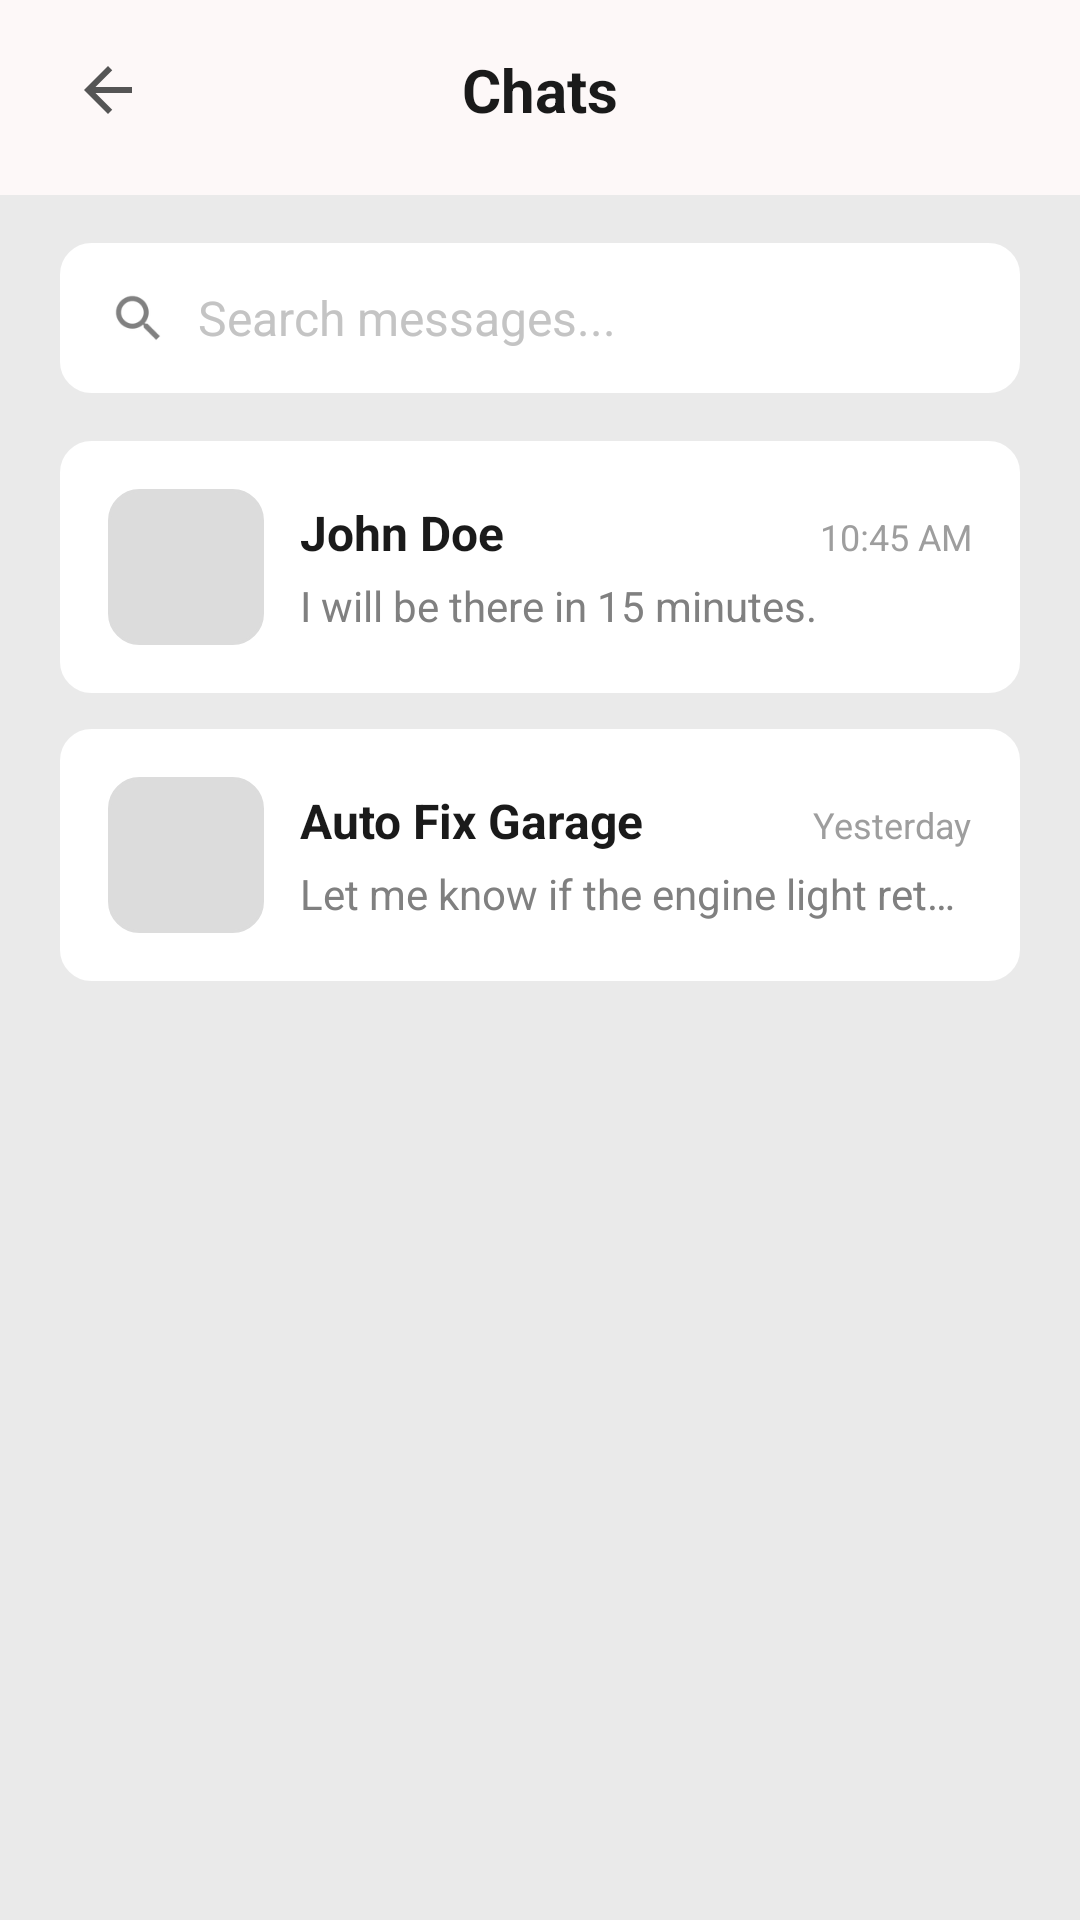

Reconstruct the res/layout file that produces this screen, plus the resources it refers to.
<!-- AndroidManifest.xml: application theme Theme.Test1 -->
<!-- res/layout/activity_chat_list.xml -->
<?xml version="1.0" encoding="utf-8"?>
<androidx.constraintlayout.widget.ConstraintLayout
    xmlns:android="http://schemas.android.com/apk/res/android"
    xmlns:app="http://schemas.android.com/apk/res-auto"
    android:layout_width="match_parent"
    android:layout_height="match_parent"
    android:background="#EAEAEA">

    
    <LinearLayout
        android:id="@+id/layoutTopBar"
        android:layout_width="0dp"
        android:layout_height="wrap_content"
        android:background="#FDF8F8"
        android:gravity="center_vertical"
        android:orientation="horizontal"
        android:paddingHorizontal="16dp"
        android:paddingTop="10dp"
        android:paddingBottom="15dp"
        app:layout_constraintEnd_toEndOf="parent"
        app:layout_constraintStart_toStartOf="parent"
        app:layout_constraintTop_toTopOf="parent">

        <LinearLayout
            android:id="@+id/btnBack"
            android:layout_width="wrap_content"
            android:layout_height="wrap_content"
            android:background="?android:attr/selectableItemBackground"
            android:gravity="center_vertical"
            android:padding="8dp">

            <ImageView
                android:layout_width="24dp"
                android:layout_height="24dp"
                app:srcCompat="@drawable/ic_back"
                app:tint="#555555" />
        </LinearLayout>

        <TextView
            android:layout_width="0dp"
            android:layout_height="wrap_content"
            android:layout_marginEnd="40dp"
            android:layout_weight="1"
            android:gravity="center"
            android:text="Chats"
            android:textColor="#1A1A1A"
            android:textSize="20sp"
            android:textStyle="bold" />
    </LinearLayout>

    
    <LinearLayout
        android:id="@+id/layoutSearch"
        android:layout_width="match_parent"
        android:layout_height="50dp"
        android:layout_marginHorizontal="20dp"
        android:layout_marginTop="16dp"
        android:background="@drawable/edittext_rounded"
        android:backgroundTint="#FFFFFF"
        android:gravity="center_vertical"
        android:orientation="horizontal"
        android:paddingHorizontal="16dp"
        app:layout_constraintTop_toBottomOf="@id/layoutTopBar">

        <ImageView
            android:layout_width="20dp"
            android:layout_height="20dp"
            android:src="?android:attr/actionModeWebSearchDrawable"
            app:tint="#808080" />

        <EditText
            android:id="@+id/etSearchChats"
            android:layout_width="0dp"
            android:layout_height="match_parent"
            android:layout_marginStart="10dp"
            android:layout_weight="1"
            android:background="@null"
            android:hint="Search messages..."
            android:inputType="text"
            android:textColor="#1A1A1A"
            android:textColorHint="#C4C4C4"
            android:textSize="16sp" />
    </LinearLayout>

    <ScrollView
        android:layout_width="0dp"
        android:layout_height="0dp"
        android:clipToPadding="false"
        android:paddingTop="16dp"
        app:layout_constraintBottom_toBottomOf="parent"
        app:layout_constraintEnd_toEndOf="parent"
        app:layout_constraintStart_toStartOf="parent"
        app:layout_constraintTop_toBottomOf="@+id/layoutSearch">

        <LinearLayout
            android:id="@+id/layoutChatListContainer"
            android:layout_width="match_parent"
            android:layout_height="wrap_content"
            android:orientation="vertical"
            android:paddingHorizontal="20dp">

            
            <LinearLayout
                android:layout_width="match_parent"
                android:layout_height="wrap_content"
                android:layout_marginBottom="12dp"
                android:background="@drawable/edittext_rounded"
                android:backgroundTint="#FFFFFF"
                android:gravity="center_vertical"
                android:orientation="horizontal"
                android:padding="16dp">

                <View
                    android:layout_width="52dp"
                    android:layout_height="52dp"
                    android:background="@drawable/edittext_rounded"
                    android:backgroundTint="#DCDCDC" />

                <LinearLayout
                    android:layout_width="0dp"
                    android:layout_height="wrap_content"
                    android:layout_marginStart="12dp"
                    android:layout_weight="1"
                    android:orientation="vertical">

                    <LinearLayout
                        android:layout_width="match_parent"
                        android:layout_height="wrap_content"
                        android:orientation="horizontal">

                        <TextView
                            android:layout_width="0dp"
                            android:layout_height="wrap_content"
                            android:layout_weight="1"
                            android:text="John Doe"
                            android:textColor="#1A1A1A"
                            android:textSize="16sp"
                            android:textStyle="bold" />

                        <TextView
                            android:layout_width="wrap_content"
                            android:layout_height="wrap_content"
                            android:text="10:45 AM"
                            android:textColor="#9E9E9E"
                            android:textSize="12sp" />
                    </LinearLayout>

                    <TextView
                        android:layout_width="match_parent"
                        android:layout_height="wrap_content"
                        android:layout_marginTop="4dp"
                        android:ellipsize="end"
                        android:maxLines="1"
                        android:text="I will be there in 15 minutes."
                        android:textColor="#808080"
                        android:textSize="14sp" />
                </LinearLayout>
            </LinearLayout>

            
            <LinearLayout
                android:layout_width="match_parent"
                android:layout_height="wrap_content"
                android:layout_marginBottom="12dp"
                android:background="@drawable/edittext_rounded"
                android:backgroundTint="#FFFFFF"
                android:gravity="center_vertical"
                android:orientation="horizontal"
                android:padding="16dp">

                <View
                    android:layout_width="52dp"
                    android:layout_height="52dp"
                    android:background="@drawable/edittext_rounded"
                    android:backgroundTint="#DCDCDC" />

                <LinearLayout
                    android:layout_width="0dp"
                    android:layout_height="wrap_content"
                    android:layout_marginStart="12dp"
                    android:layout_weight="1"
                    android:orientation="vertical">

                    <LinearLayout
                        android:layout_width="match_parent"
                        android:layout_height="wrap_content"
                        android:orientation="horizontal">

                        <TextView
                            android:layout_width="0dp"
                            android:layout_height="wrap_content"
                            android:layout_weight="1"
                            android:text="Auto Fix Garage"
                            android:textColor="#1A1A1A"
                            android:textSize="16sp"
                            android:textStyle="bold" />

                        <TextView
                            android:layout_width="wrap_content"
                            android:layout_height="wrap_content"
                            android:text="Yesterday"
                            android:textColor="#9E9E9E"
                            android:textSize="12sp" />
                    </LinearLayout>

                    <TextView
                        android:layout_width="match_parent"
                        android:layout_height="wrap_content"
                        android:layout_marginTop="4dp"
                        android:ellipsize="end"
                        android:maxLines="1"
                        android:text="Let me know if the engine light returns."
                        android:textColor="#808080"
                        android:textSize="14sp" />
                </LinearLayout>
            </LinearLayout>

        </LinearLayout>
    </ScrollView>
</androidx.constraintlayout.widget.ConstraintLayout>
<!-- resources referenced by this layout -->
<resources>
  <!-- drawable edittext_rounded (drawable) -->
  <?xml version="1.0" encoding="utf-8"?>
  <shape xmlns:android="http://schemas.android.com/apk/res/android"
      android:shape="rectangle">
      <solid android:color="#FFFFFF" />
      <stroke android:width="1dp" android:color="#BDBDBD" />
      <corners android:radius="10dp" />
  </shape>
  <!-- drawable ic_back (drawable) -->
  <vector xmlns:android="http://schemas.android.com/apk/res/android"
      android:width="24dp"
      android:height="24dp"
      android:viewportWidth="24"
      android:viewportHeight="24">
      <path
          android:fillColor="#1A1A1A"
          android:pathData="M20,11H7.83l5.59,-5.59L12,4l-8,8l8,8l1.41,-1.41L7.83,13H20v-2z" />
  </vector>
  <style name="Theme.Test1" parent="Theme.MaterialComponents.Light.NoActionBar">
      </style>
</resources>
